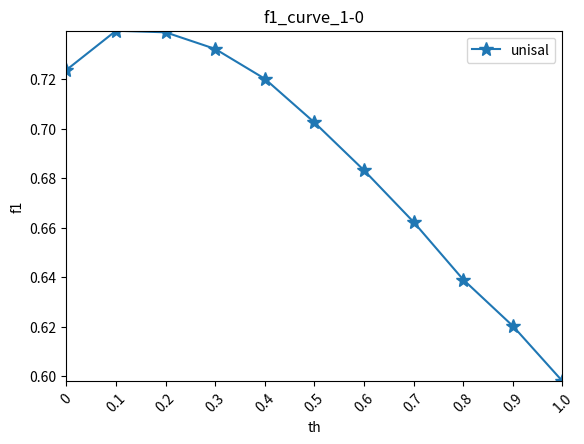

Reproduce this figure in Python. (Note: this script raises an exception after producing the figure.)
import matplotlib.pyplot as plt

names = ['0', '0.1', '0.2', '0.3', '0.4','0.5','0.6','0.7','0.8','0.9','1.0']
x = range(len(names))

# deepgaze2e = [0.9020000000000044, 0.8994800000000043, 0.891400000000005, 0.8792200000000064, 0.8641200000000087, 0.8443000000000122, 0.8193000000000155, 0.7905600000000157, 0.7563400000000127, 0.7129600000000094, 0.664180000000008]
#
# emlnet =[0.8983400000000065, 0.8851200000000088, 0.8697400000000111, 0.8555600000000128, 0.8433200000000144, 0.8292200000000159, 0.8175000000000162, 0.8012800000000156, 0.785420000000015, 0.7697400000000134, 0.7558800000000133]
#
# mlnet = [0.9088400000000043, 0.9081400000000048, 0.8914800000000057, 0.86870000000001, 0.8448400000000147, 0.8215800000000171, 0.7968800000000152, 0.7762200000000137, 0.7536000000000133, 0.7341800000000132, 0.7162200000000117]
#
# salfbnet = [0.9011400000000068, 0.87866000000001, 0.849500000000012, 0.8210600000000153, 0.7916400000000147, 0.769640000000013, 0.7479200000000126, 0.7266800000000114, 0.7090600000000105, 0.69296000000001, 0.6793600000000093]
#
# salgan =[0.9101200000000026, 0.9101800000000044, 0.8986600000000055, 0.8819600000000092, 0.8661800000000119, 0.8486400000000119, 0.8300400000000143, 0.8125400000000151, 0.7954200000000143, 0.7804800000000136, 0.7646200000000124]
#
# salicon =[0.9030400000000042, 0.9081000000000046, 0.899520000000007, 0.8808000000000092, 0.8597800000000123, 0.8356000000000151, 0.8130000000000164, 0.7868600000000148, 0.7639000000000132, 0.7396800000000125, 0.7164800000000117]
#
# sam_resnet =[0.9032600000000067, 0.8874200000000081, 0.86262000000001, 0.837640000000013, 0.8166200000000142, 0.7950800000000152, 0.7765800000000144, 0.758240000000012, 0.7427600000000111, 0.7262800000000089, 0.7083000000000091]
#
# transalnet =[0.9083200000000039, 0.9002400000000073, 0.886920000000007, 0.8745600000000088, 0.8630200000000099, 0.850360000000011, 0.834980000000013, 0.8171000000000155, 0.7989200000000148, 0.7826200000000141, 0.7644600000000136]

unisal =[0.7236399999999785, 0.739479999999977, 0.7388399999999775, 0.7321199999999783, 0.7200799999999781, 0.7024399999999781, 0.683119999999979, 0.6622399999999797, 0.6389999999999817, 0.6202799999999832, 0.5979999999999833]






# plt.plot(x, deepgaze2e, marker='o', mec='r', mfc='w',label=u'deepgaze2e')
# plt.plot(x, emlnet, marker='*', ms=10,label=u'emlnet')
# plt.plot(x, mlnet, marker='*', ms=10,label=u'mlnet')
# plt.plot(x, salfbnet, marker='*', ms=10,label=u'salfbnet')
# plt.plot(x, salgan, marker='*', ms=10,label=u'salgan')
# plt.plot(x, salicon, marker='*', ms=10,label=u'salicon')
# plt.plot(x, sam_resnet, marker='*', ms=10,label=u'sam_resnet')
# plt.plot(x, transalnet, marker='*', ms=10,label=u'transalnet')
plt.plot(x, unisal, marker='*', ms=10,label=u'unisal')


plt.legend()  # 让图例生效
plt.xticks(x, names, rotation=45)
plt.margins(0)
plt.subplots_adjust(bottom=0.15)
plt.xlabel(u"th") #X轴标签
plt.ylabel("f1") #Y轴标签
plt.title("f1_curve_1-0") #标题
plt.savefig('/home/<user>/1workspace/lee/360_fix_sort/curve_record_srcc_f1_change/curve_f1_1-0_unisal.jpg')
plt.show()